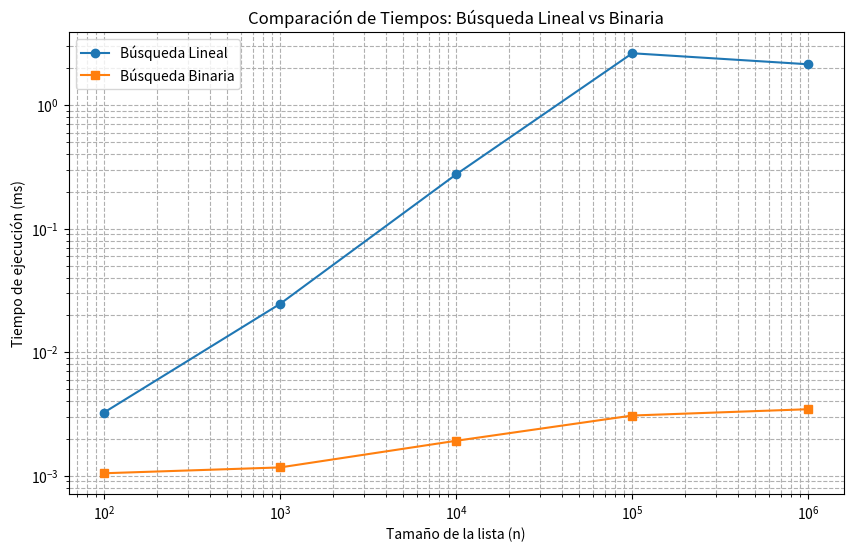

Reproduce this figure in Python.
import time
import random
import matplotlib.pyplot as plt

# --- Algoritmos de búsqueda ---

def busqueda_lineal(lista, objetivo):
    for i in range(len(lista)):
        if lista[i] == objetivo:
            return i
    return -1

def busqueda_binaria(lista, objetivo):
    izquierda, derecha = 0, len(lista) - 1
    while izquierda <= derecha:
        medio = (izquierda + derecha) // 2
        if lista[medio] == objetivo:
            return medio
        elif objetivo < lista[medio]:
            derecha = medio - 1
        else:
            izquierda = medio + 1
    return -1

# --- Función para medir tiempos ---

def medir_tiempo(funcion, lista, objetivo, repeticiones=3):
    total = 0
    for _ in range(repeticiones):
        inicio = time.perf_counter()
        funcion(lista, objetivo)
        fin = time.perf_counter()
        total += (fin - inicio) * 1000  # milisegundos
    return total / repeticiones

# --- Generar listas ordenadas de diferentes tamaños ---

valores_n = [100, 1000, 10000, 100000, 1000000]
listas = {n: sorted([random.randint(1, 1000000) for _ in range(n)]) for n in valores_n}
objetivo = random.randint(1, 1000000)  # Objetivo aleatorio para buscar

# --- Resultados de tiempos ---

print("n\tLineal(ms)\tBinaria(ms)")
for n in valores_n:
    lista = listas[n]
    tiempo_lineal = medir_tiempo(busqueda_lineal, lista, objetivo)
    tiempo_binaria = medir_tiempo(busqueda_binaria, lista, objetivo)
    print(f"{n}\t{tiempo_lineal:.5f}\t{tiempo_binaria:.5f}")


# Almacenar tiempos
tiempos_lineal = []
tiempos_binaria = []

# Medir tiempos
for n in valores_n:
    lista = listas[n]
    tiempo_lineal = medir_tiempo(busqueda_lineal, lista, objetivo)
    tiempo_binaria = medir_tiempo(busqueda_binaria, lista, objetivo)
    tiempos_lineal.append(tiempo_lineal)
    tiempos_binaria.append(tiempo_binaria)

# Crear gráficos
plt.figure(figsize=(10, 6))
plt.plot(valores_n, tiempos_lineal, label='Búsqueda Lineal', marker='o')
plt.plot(valores_n, tiempos_binaria, label='Búsqueda Binaria', marker='s')
plt.xscale('log')  # Escala logarítmica para el eje x
plt.yscale('log')  # Escala logarítmica para el eje y
plt.xlabel('Tamaño de la lista (n)')
plt.ylabel('Tiempo de ejecución (ms)')
plt.title('Comparación de Tiempos: Búsqueda Lineal vs Binaria')
plt.legend()
plt.grid(True, which="both", ls="--")
plt.show()


